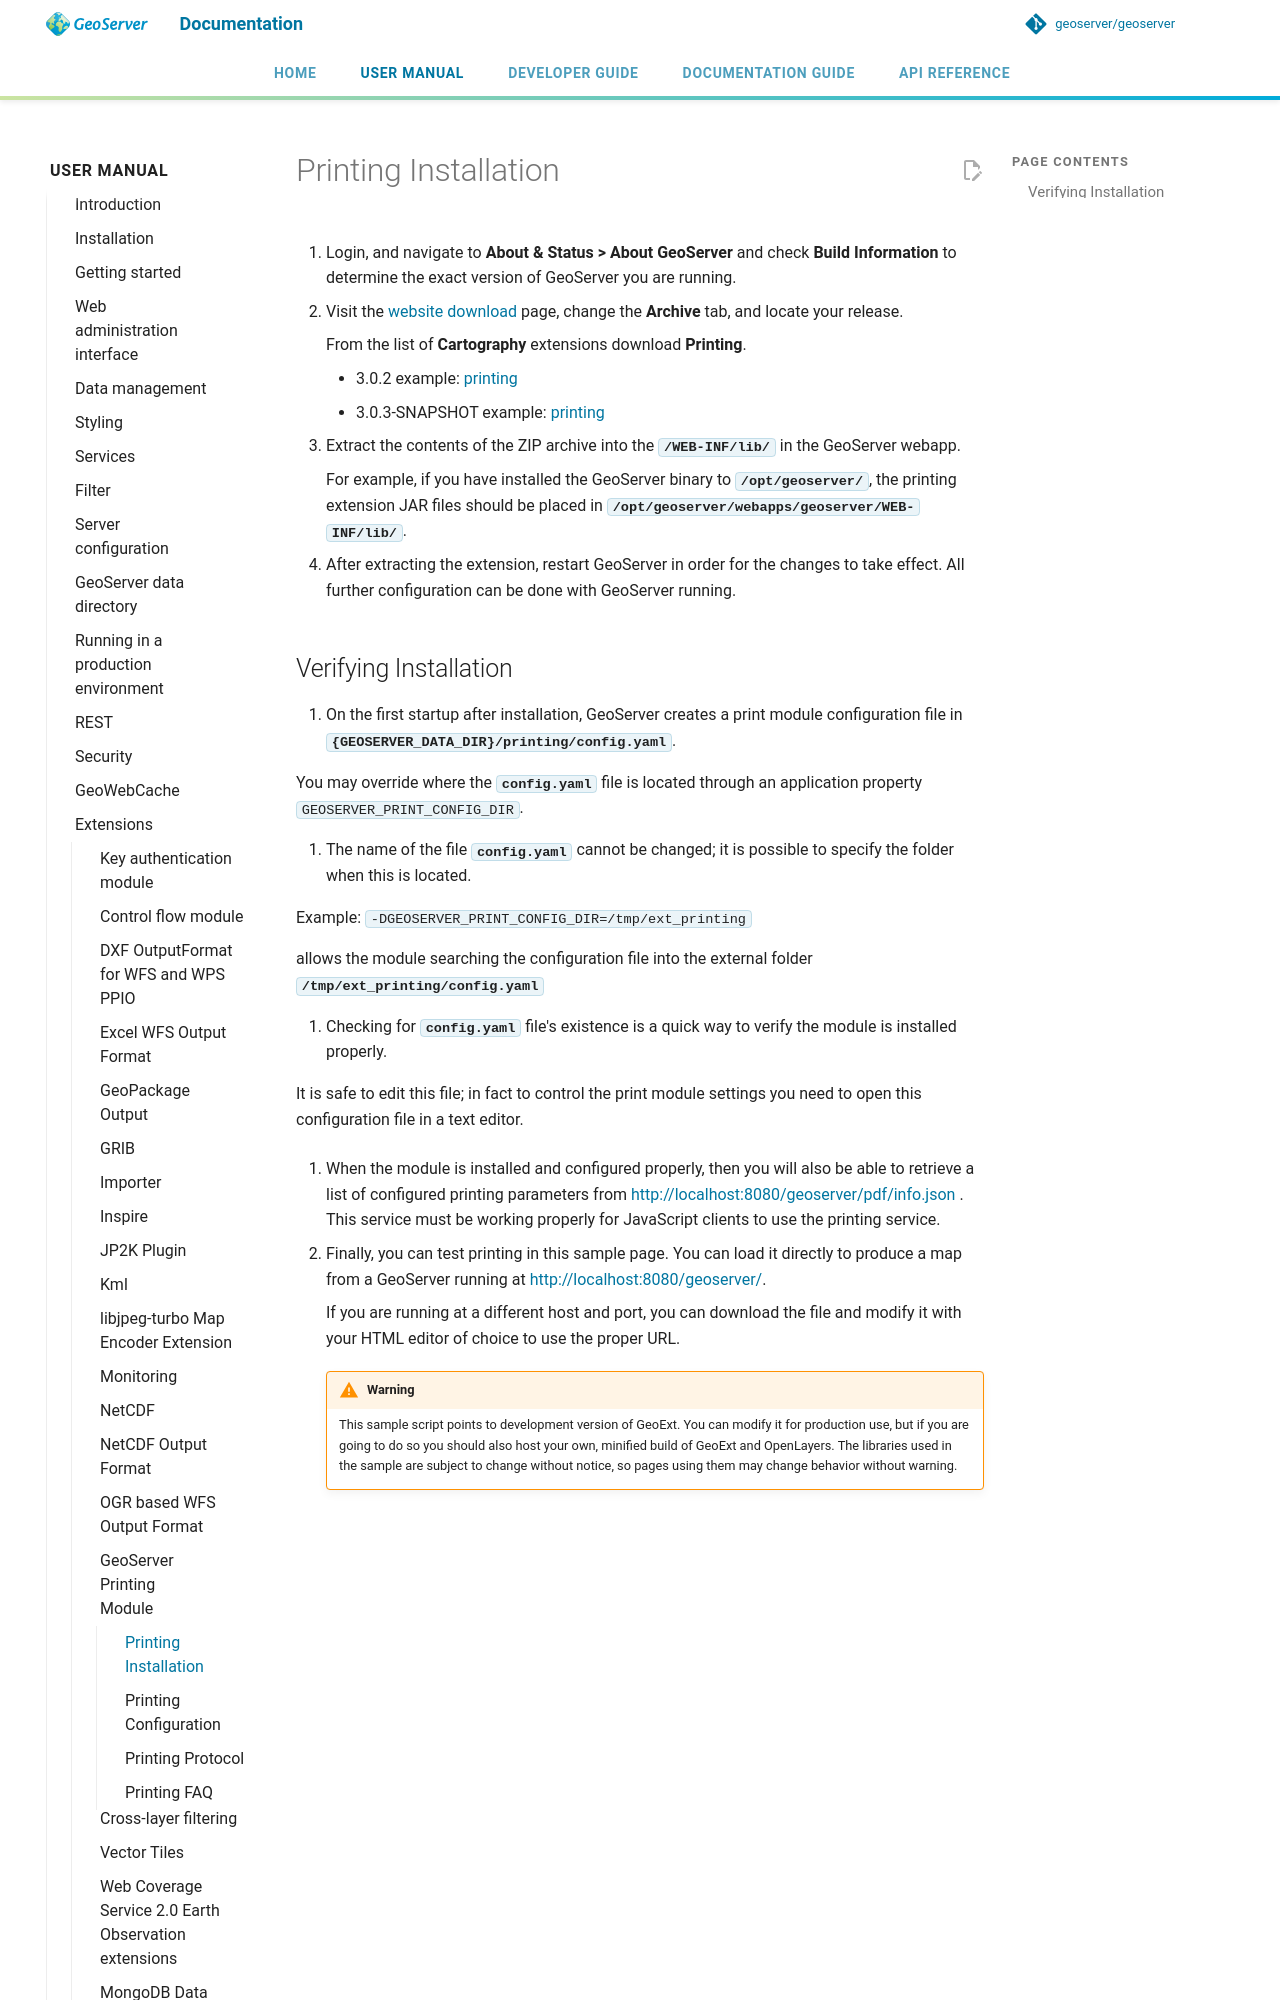

repository: geoserver/geoserver · page: 3.0.x/en/user/extensions/printing/install/index.html · generator: mkdocs

---
render_macros: true
---


# Printing Installation

1.  Login, and navigate to **About & Status > About GeoServer** and check **Build Information** to determine the exact version of GeoServer you are running.

2.  Visit the [website download](https://geoserver.org/download) page, change the **Archive** tab, and locate your release.

    From the list of **Cartography** extensions download **Printing**.

    - {{ release }} example: [printing](https://sourceforge.net/projects/geoserver/files/GeoServer/{{ release }}/extensions/geoserver-{{ release }}-printing-plugin.zip)
    - {{ snapshot }} example: [printing]({{ nightly_extension }}printing-plugin.zip)

3.  Extract the contents of the ZIP archive into the **`/WEB-INF/lib/`** in the GeoServer webapp.

    For example, if you have installed the GeoServer binary to **`/opt/geoserver/`**, the printing extension JAR files should be placed in **`/opt/geoserver/webapps/geoserver/WEB-INF/lib/`**.

4.  After extracting the extension, restart GeoServer in order for the changes to take effect. All further configuration can be done with GeoServer running.
